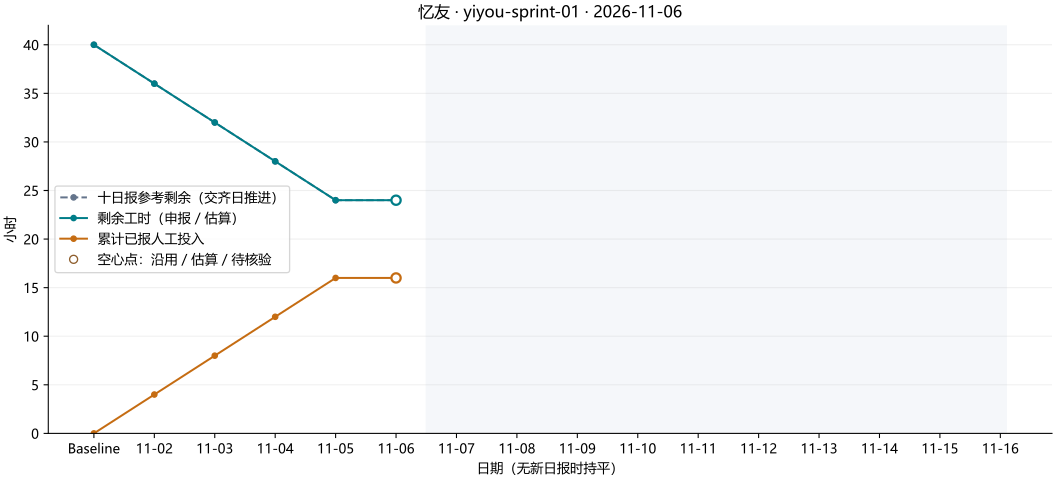

Source data for this figure (header and first rows):
day, date, ideal_remaining, actual_remaining, actual_spent, daily_spent, status, missing_members
0, , 40, 40, 0.0, 0.0, baseline, 
1, 2026-11-02, 36.0, 36.0, 4.0, 4.0, complete, 
2, 2026-11-03, 32.0, 32.0, 8.0, 4.0, complete, 
3, 2026-11-04, 28.0, 28.0, 12.0, 4.0, complete, 
4, 2026-11-05, 24.0, 24.0, 16.0, 4.0, complete, 
5, 2026-11-06, 24.0, 24.0, 16.0, , no_submission, 
6, 2026-11-07, , , , , future, 
7, 2026-11-08, , , , , future, 
8, 2026-11-09, , , , , future, 
9, 2026-11-10, , , , , future, 
10, 2026-11-11, , , , , future, 
11, 2026-11-12, , , , , future, 
12, 2026-11-13, , , , , future, 
13, 2026-11-14, , , , , future, 
14, 2026-11-15, , , , , future, 
15, 2026-11-16, , , , , future, 
